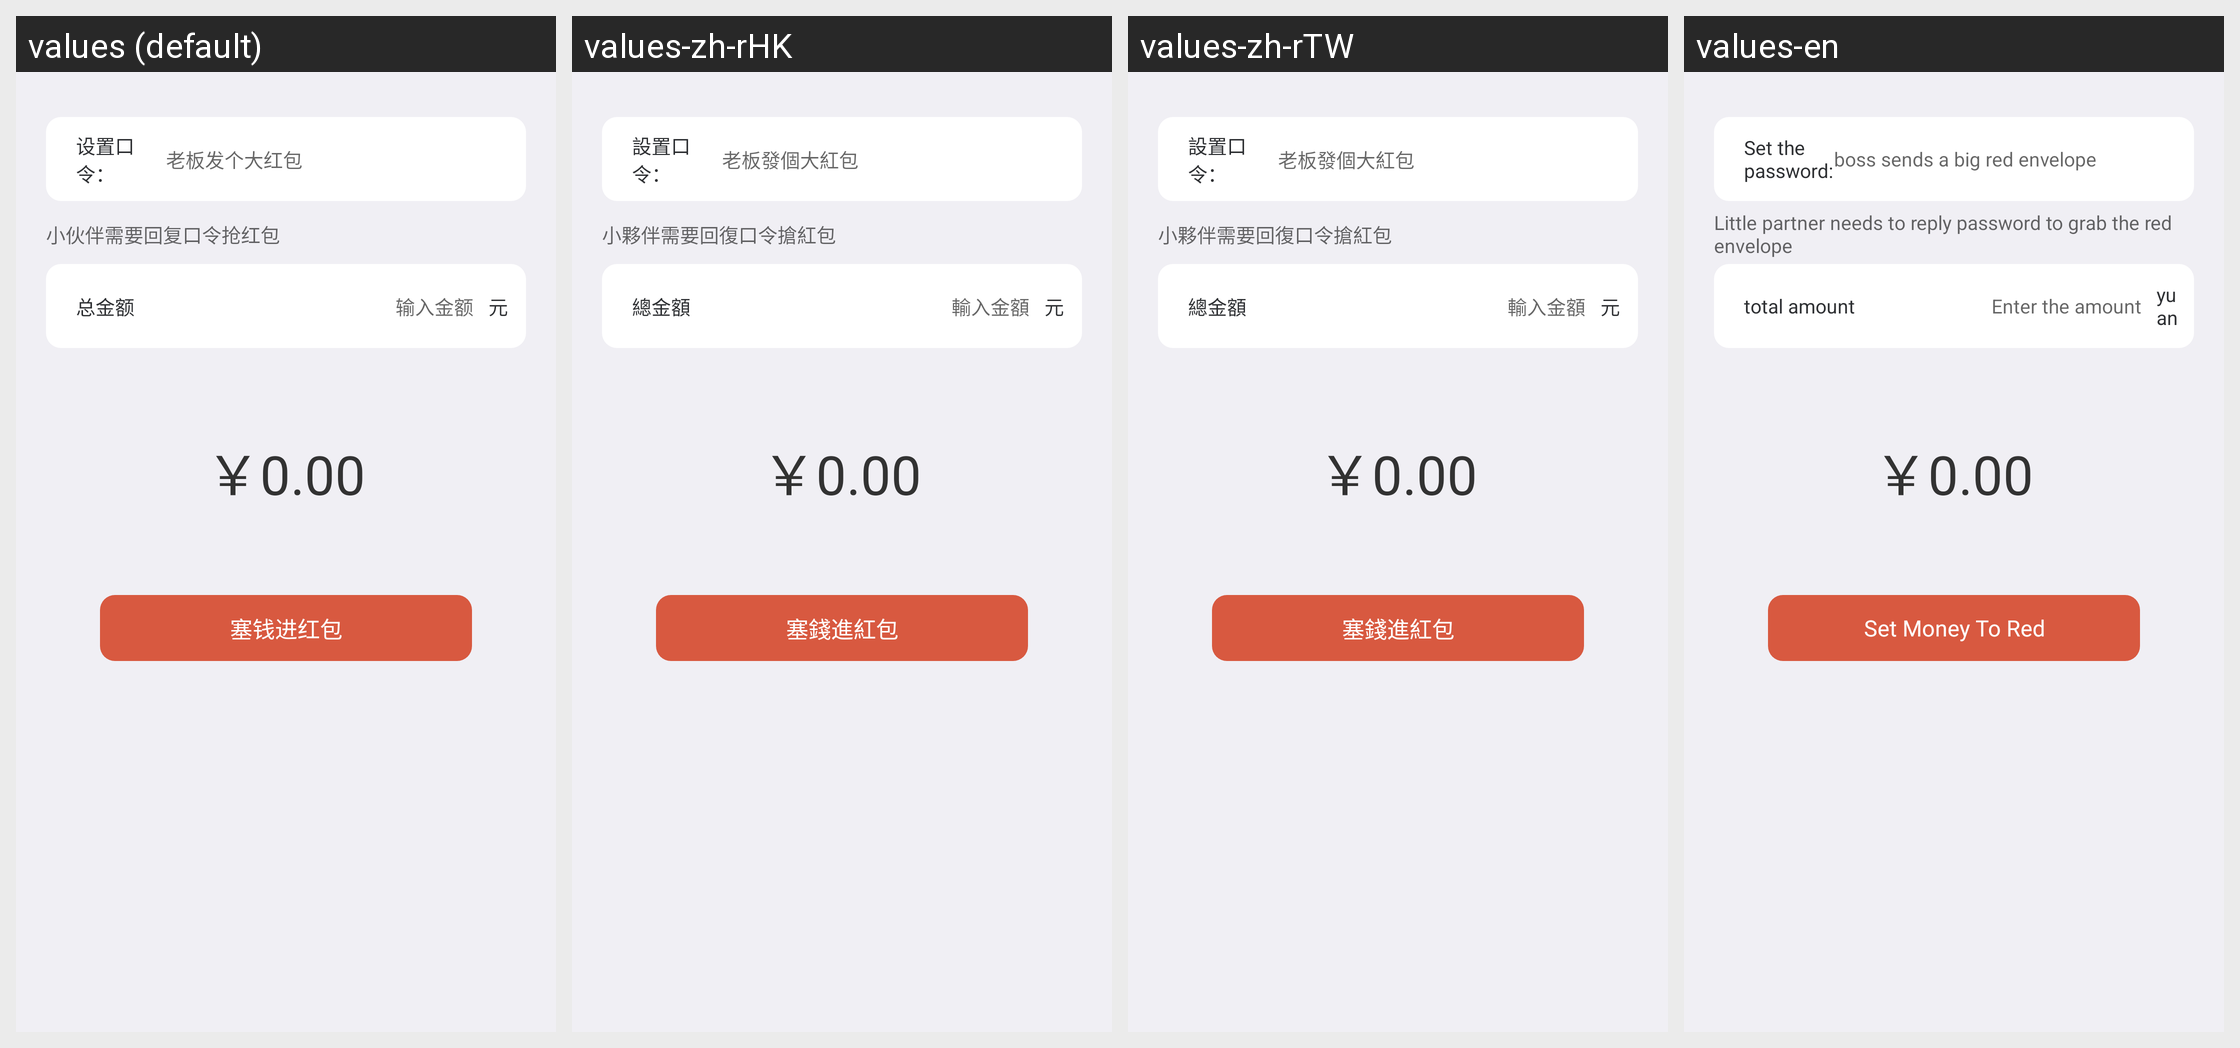

The same Android screen rendered under several of its app's locales, left to right. List the strings drawn on it with the default value and each locale's translation.
Android screen res/layout/redpacket_pager_kl.xml rendered under 4 locales, left to right: values (default), values-zh-rHK, values-zh-rTW, values-en. Device: Nexus 5 (rendered at 1080×1920; each locale shown at half size, 540×960, under a caption strip naming it); theme AppTheme.
Strings drawn on this screen, with the default value and each locale's value (text and hints the layout hard-codes, and strings that could not be matched under every locale, appear in the picture but are not listed):

set_red_packet_key
  values: 设置口令：
  values-zh-rHK: 設置口令：
  values-zh-rTW: 設置口令：
  values-en: Set the password:

hint_example_red_packet_key
  values: 老板发个大红包
  values-zh-rHK: 老板發個大紅包
  values-zh-rTW: 老板發個大紅包
  values-en: boss sends a big red envelope

hint_red_packet_key
  values: 小伙伴需要回复口令抢红包
  values-zh-rHK: 小夥伴需要回復口令搶紅包
  values-zh-rTW: 小夥伴需要回復口令搶紅包
  values-en: Little partner needs to reply password to grab the red envelope

total_money
  values: 总金额
  values-zh-rHK: 總金額
  values-zh-rTW: 總金額
  values-en: total amount

input_money
  values: 输入金额
  values-zh-rHK: 輸入金額
  values-zh-rTW: 輸入金額
  values-en: Enter the amount

rmb
  values: 元
  values-zh-rHK: 元
  values-zh-rTW: 元
  values-en: yuan

btn_send_red_packet
  values: 塞钱进红包
  values-zh-rHK: 塞錢進紅包
  values-zh-rTW: 塞錢進紅包
  values-en: Set Money To Red
